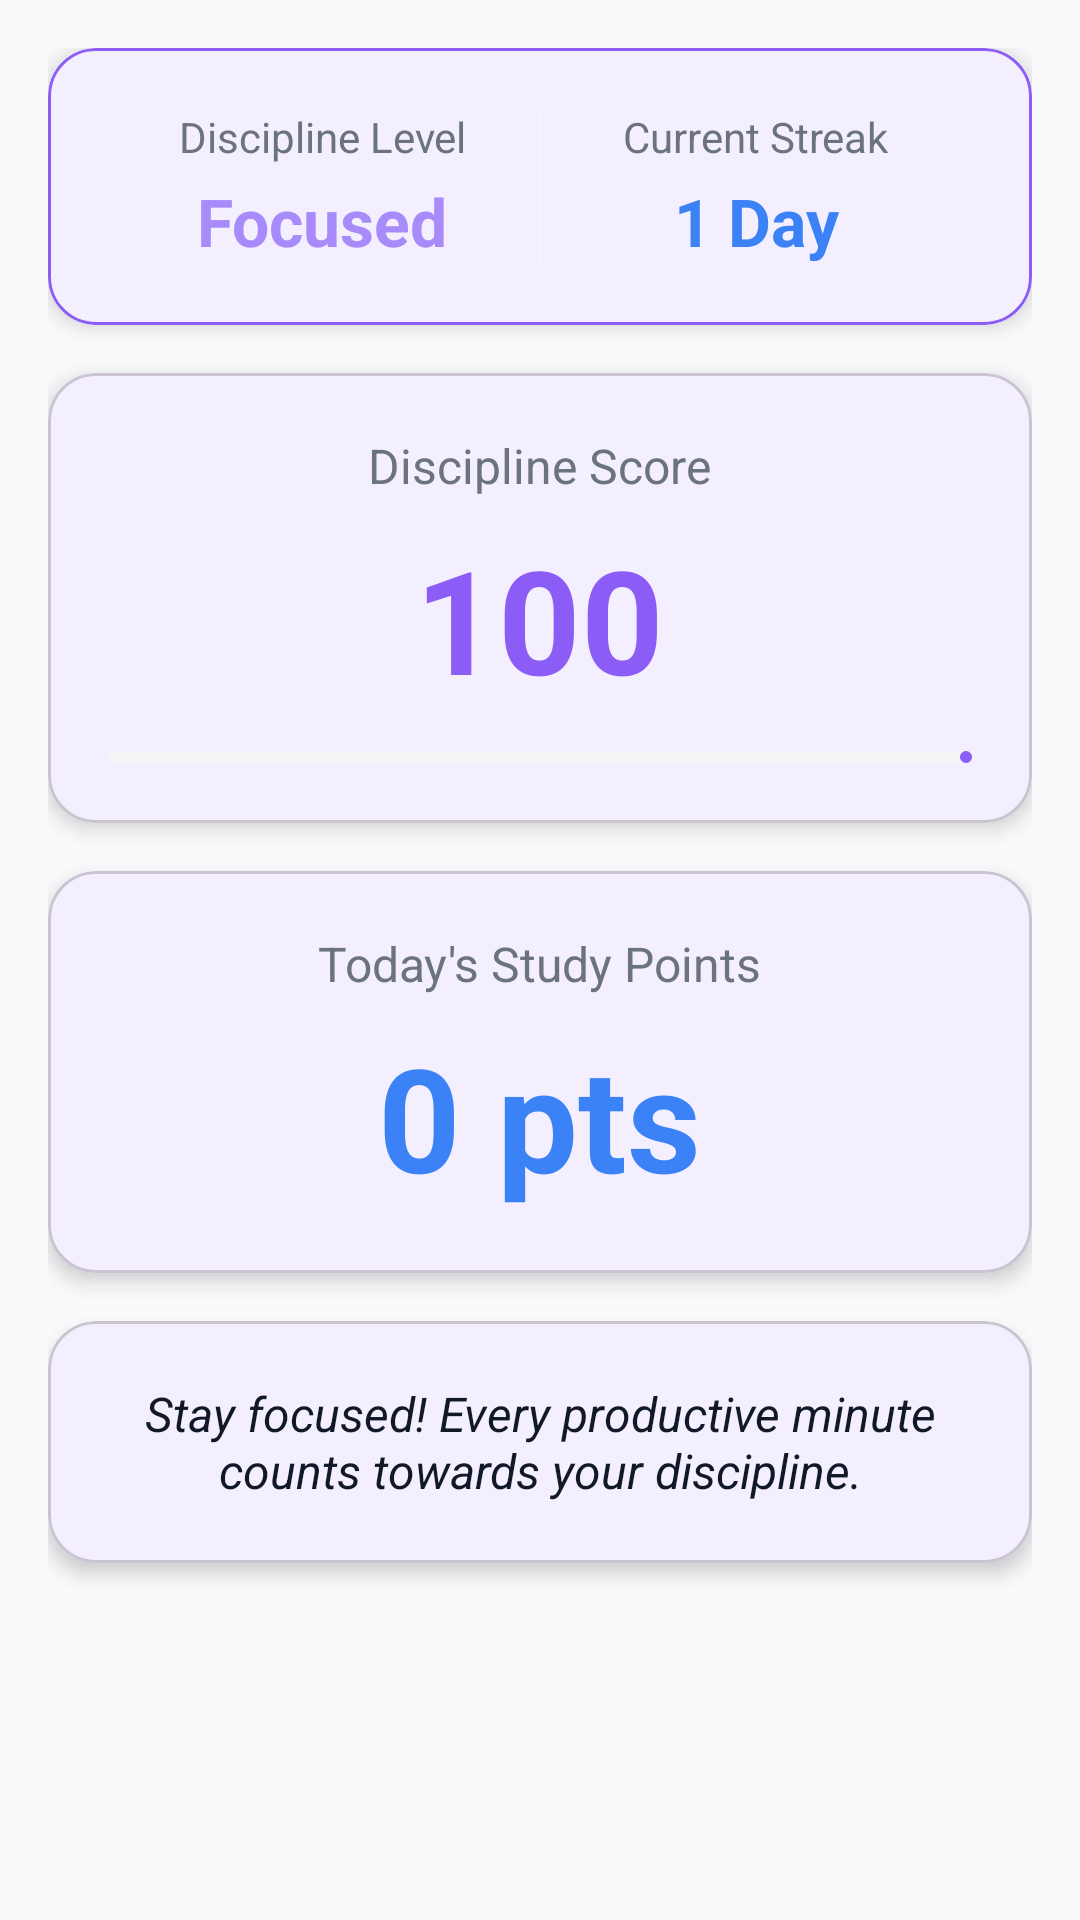

This screen was rendered from an Android layout file. Write that file and the resources it references.
<!-- AndroidManifest.xml: application theme Theme.SelfPilot -->
<!-- res/layout/fragment_score.xml -->
<?xml version="1.0" encoding="utf-8"?>
<ScrollView xmlns:android="http://schemas.android.com/apk/res/android"
    xmlns:app="http://schemas.android.com/apk/res-auto"
    android:layout_width="match_parent"
    android:layout_height="match_parent"
    android:background="@color/background_dark"
    android:fillViewport="true">

    <androidx.constraintlayout.widget.ConstraintLayout
        android:layout_width="match_parent"
        android:layout_height="wrap_content"
        android:padding="16dp">

        
        <com.google.android.material.card.MaterialCardView
            android:id="@+id/cardHeader"
            android:layout_width="0dp"
            android:layout_height="wrap_content"
            app:cardBackgroundColor="@color/card_background"
            app:cardCornerRadius="16dp"
            app:cardElevation="4dp"
            app:strokeColor="@color/purple_accent"
            app:strokeWidth="1dp"
            app:layout_constraintEnd_toEndOf="parent"
            app:layout_constraintStart_toStartOf="parent"
            app:layout_constraintTop_toTopOf="parent">

            <LinearLayout
                android:layout_width="match_parent"
                android:layout_height="wrap_content"
                android:orientation="horizontal"
                android:padding="20dp"
                android:weightSum="2">

                <LinearLayout
                    android:layout_width="0dp"
                    android:layout_height="wrap_content"
                    android:layout_weight="1"
                    android:gravity="center"
                    android:orientation="vertical">

                    <TextView
                        android:layout_width="wrap_content"
                        android:layout_height="wrap_content"
                        android:text="Discipline Level"
                        android:textColor="@color/text_secondary"
                        android:textSize="14sp" />

                    <TextView
                        android:id="@+id/tvHonorLevel"
                        android:layout_width="wrap_content"
                        android:layout_height="wrap_content"
                        android:layout_marginTop="4dp"
                        android:text="Focused"
                        android:textColor="@color/purple_accent_light"
                        android:textSize="22sp"
                        android:textStyle="bold" />
                </LinearLayout>

                <View
                    android:layout_width="1dp"
                    android:layout_height="match_parent"
                    android:background="@color/card_background_elevated" />

                <LinearLayout
                    android:layout_width="0dp"
                    android:layout_height="wrap_content"
                    android:layout_weight="1"
                    android:gravity="center"
                    android:orientation="vertical">

                    <TextView
                        android:layout_width="wrap_content"
                        android:layout_height="wrap_content"
                        android:text="Current Streak"
                        android:textColor="@color/text_secondary"
                        android:textSize="14sp" />

                    <TextView
                        android:id="@+id/tvStreak"
                        android:layout_width="wrap_content"
                        android:layout_height="wrap_content"
                        android:layout_marginTop="4dp"
                        android:text="1 Day"
                        android:textColor="@color/electric_blue"
                        android:textSize="22sp"
                        android:textStyle="bold" />
                </LinearLayout>

            </LinearLayout>
        </com.google.android.material.card.MaterialCardView>

        
        <com.google.android.material.card.MaterialCardView
            android:id="@+id/cardDiscipline"
            android:layout_width="0dp"
            android:layout_height="wrap_content"
            android:layout_marginTop="16dp"
            app:cardBackgroundColor="@color/card_background"
            app:cardCornerRadius="16dp"
            app:cardElevation="4dp"
            app:layout_constraintEnd_toEndOf="parent"
            app:layout_constraintStart_toStartOf="parent"
            app:layout_constraintTop_toBottomOf="@id/cardHeader">

            <LinearLayout
                android:layout_width="match_parent"
                android:layout_height="wrap_content"
                android:gravity="center"
                android:orientation="vertical"
                android:padding="20dp">

                <TextView
                    android:layout_width="wrap_content"
                    android:layout_height="wrap_content"
                    android:text="Discipline Score"
                    android:textColor="@color/text_secondary"
                    android:textSize="16sp" />

                <TextView
                    android:id="@+id/tvDisciplineScore"
                    android:layout_width="wrap_content"
                    android:layout_height="wrap_content"
                    android:layout_marginTop="8dp"
                    android:text="100"
                    android:textColor="@color/purple_accent"
                    android:textSize="48sp"
                    android:textStyle="bold" />

                <com.google.android.material.progressindicator.LinearProgressIndicator
                    android:id="@+id/progressDiscipline"
                    android:layout_width="match_parent"
                    android:layout_height="wrap_content"
                    android:layout_marginTop="12dp"
                    android:max="100"
                    android:progress="100"
                    app:indicatorColor="@color/purple_accent"
                    app:trackColor="@color/card_background_elevated" />

            </LinearLayout>
        </com.google.android.material.card.MaterialCardView>

        
        <com.google.android.material.card.MaterialCardView
            android:id="@+id/cardStudy"
            android:layout_width="0dp"
            android:layout_height="wrap_content"
            android:layout_marginTop="16dp"
            app:cardBackgroundColor="@color/card_background"
            app:cardCornerRadius="16dp"
            app:cardElevation="4dp"
            app:layout_constraintEnd_toEndOf="parent"
            app:layout_constraintStart_toStartOf="parent"
            app:layout_constraintTop_toBottomOf="@id/cardDiscipline">

            <LinearLayout
                android:layout_width="match_parent"
                android:layout_height="wrap_content"
                android:gravity="center"
                android:orientation="vertical"
                android:padding="20dp">

                <TextView
                    android:layout_width="wrap_content"
                    android:layout_height="wrap_content"
                    android:text="Today's Study Points"
                    android:textColor="@color/text_secondary"
                    android:textSize="16sp" />

                <TextView
                    android:id="@+id/tvStudyPoints"
                    android:layout_width="wrap_content"
                    android:layout_height="wrap_content"
                    android:layout_marginTop="8dp"
                    android:text="0 pts"
                    android:textColor="@color/electric_blue"
                    android:textSize="48sp"
                    android:textStyle="bold" />

            </LinearLayout>
        </com.google.android.material.card.MaterialCardView>

        
        <com.google.android.material.card.MaterialCardView
            android:id="@+id/cardMotivation"
            android:layout_width="0dp"
            android:layout_height="wrap_content"
            android:layout_marginTop="16dp"
            app:cardBackgroundColor="@color/card_background"
            app:cardCornerRadius="16dp"
            app:cardElevation="4dp"
            app:layout_constraintEnd_toEndOf="parent"
            app:layout_constraintStart_toStartOf="parent"
            app:layout_constraintTop_toBottomOf="@id/cardStudy">

            <LinearLayout
                android:layout_width="match_parent"
                android:layout_height="wrap_content"
                android:gravity="center"
                android:orientation="vertical"
                android:padding="20dp">

                <TextView
                    android:id="@+id/tvMotivationalText"
                    android:layout_width="wrap_content"
                    android:layout_height="wrap_content"
                    android:text="Stay focused! Every productive minute counts towards your discipline."
                    android:textAlignment="center"
                    android:textColor="@color/text_primary"
                    android:textSize="16sp"
                    android:textStyle="italic" />
            </LinearLayout>
        </com.google.android.material.card.MaterialCardView>

    </androidx.constraintlayout.widget.ConstraintLayout>
</ScrollView>
<!-- resources referenced by this layout -->
<resources>
  <color name="background_dark">#F9FAFB</color>
  <color name="card_background">#FFFFFF</color>
  <color name="card_background_elevated">#F3F4F6</color>
  <color name="electric_blue">#3B82F6</color>
  <color name="purple_accent">#8B5CF6</color>
  <color name="purple_accent_light">#A78BFA</color>
  <color name="text_primary">#111827</color>
  <color name="text_secondary">#6B7280</color>
  <style name="Theme.SelfPilot" parent="Base.Theme.SelfPilot" />
  <style name="Base.Theme.SelfPilot" parent="Theme.Material3.DayNight.NoActionBar">
          
          <item name="colorPrimary">@color/purple_accent</item>
          <item name="colorPrimaryVariant">@color/electric_blue</item>
          <item name="colorOnPrimary">@color/white</item>
          <item name="colorSecondary">@color/electric_blue</item>
          <item name="colorSecondaryVariant">@color/purple_accent_light</item>
          <item name="colorOnSecondary">@color/white</item>
          <item name="android:colorBackground">@color/background_dark</item>
          <item name="colorSurface">@color/card_background</item>
          <item name="colorOnSurface">@color/text_primary</item>
          <item name="android:textColorPrimary">@color/text_primary</item>
          <item name="android:textColorSecondary">@color/text_secondary</item>
          <item name="android:statusBarColor">@color/background_dark</item>
          <item name="android:navigationBarColor">@color/background_dark</item>
      </style>
  <color name="white">#FFFFFFFF</color>
</resources>
